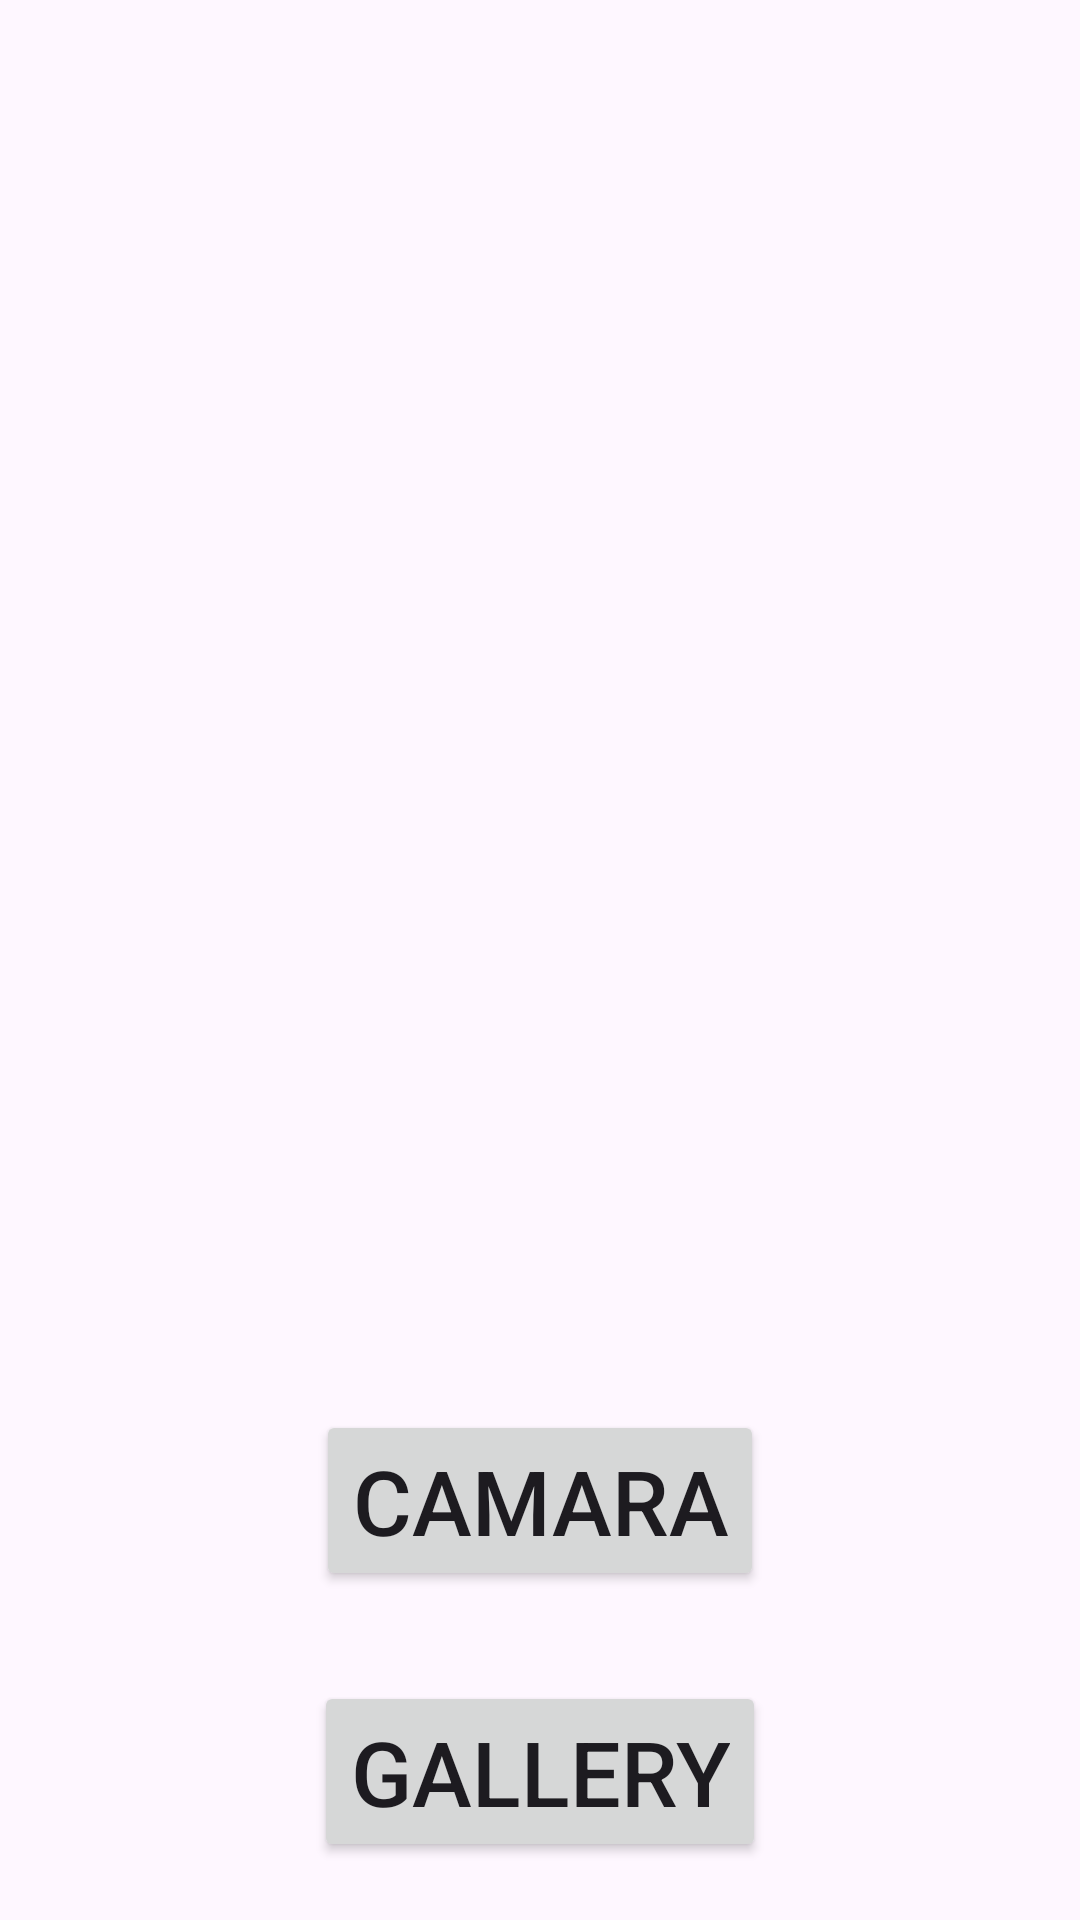

Android layout source for this screen:
<!-- AndroidManifest.xml: application theme Theme.DataBaseDemo2 -->
<!-- res/layout/activity_camera_activiy.xml -->
<?xml version="1.0" encoding="utf-8"?>
<LinearLayout xmlns:android="http://schemas.android.com/apk/res/android"
    xmlns:app="http://schemas.android.com/apk/res-auto"
    xmlns:tools="http://schemas.android.com/tools"
    android:layout_width="match_parent"
    android:layout_height="match_parent"
    tools:context=".photo.CameraActiviy"
    android:orientation="vertical"
    >
    <ImageView
        android:layout_width="match_parent"
        android:layout_height="440dp"
        android:id="@+id/img"/>

    <Button
        android:layout_width="wrap_content"
        android:layout_height="wrap_content"
        android:layout_gravity="center"
        android:layout_marginTop="30dp"
        android:text="camara"
        android:textSize="30dp"
        android:id="@+id/camera"/>

    <Button
        android:layout_width="wrap_content"
        android:layout_height="wrap_content"
        android:layout_gravity="center"
        android:layout_marginTop="30dp"
        android:text="Gallery"
        android:textSize="30dp"
        android:id="@+id/gallery"/>

</LinearLayout>
<!-- resources referenced by this layout -->
<resources>
  <style name="Theme.DataBaseDemo2" parent="Base.Theme.DataBaseDemo2" />
  <style name="Base.Theme.DataBaseDemo2" parent="Theme.Material3.DayNight.NoActionBar">
          
          
      </style>
</resources>
